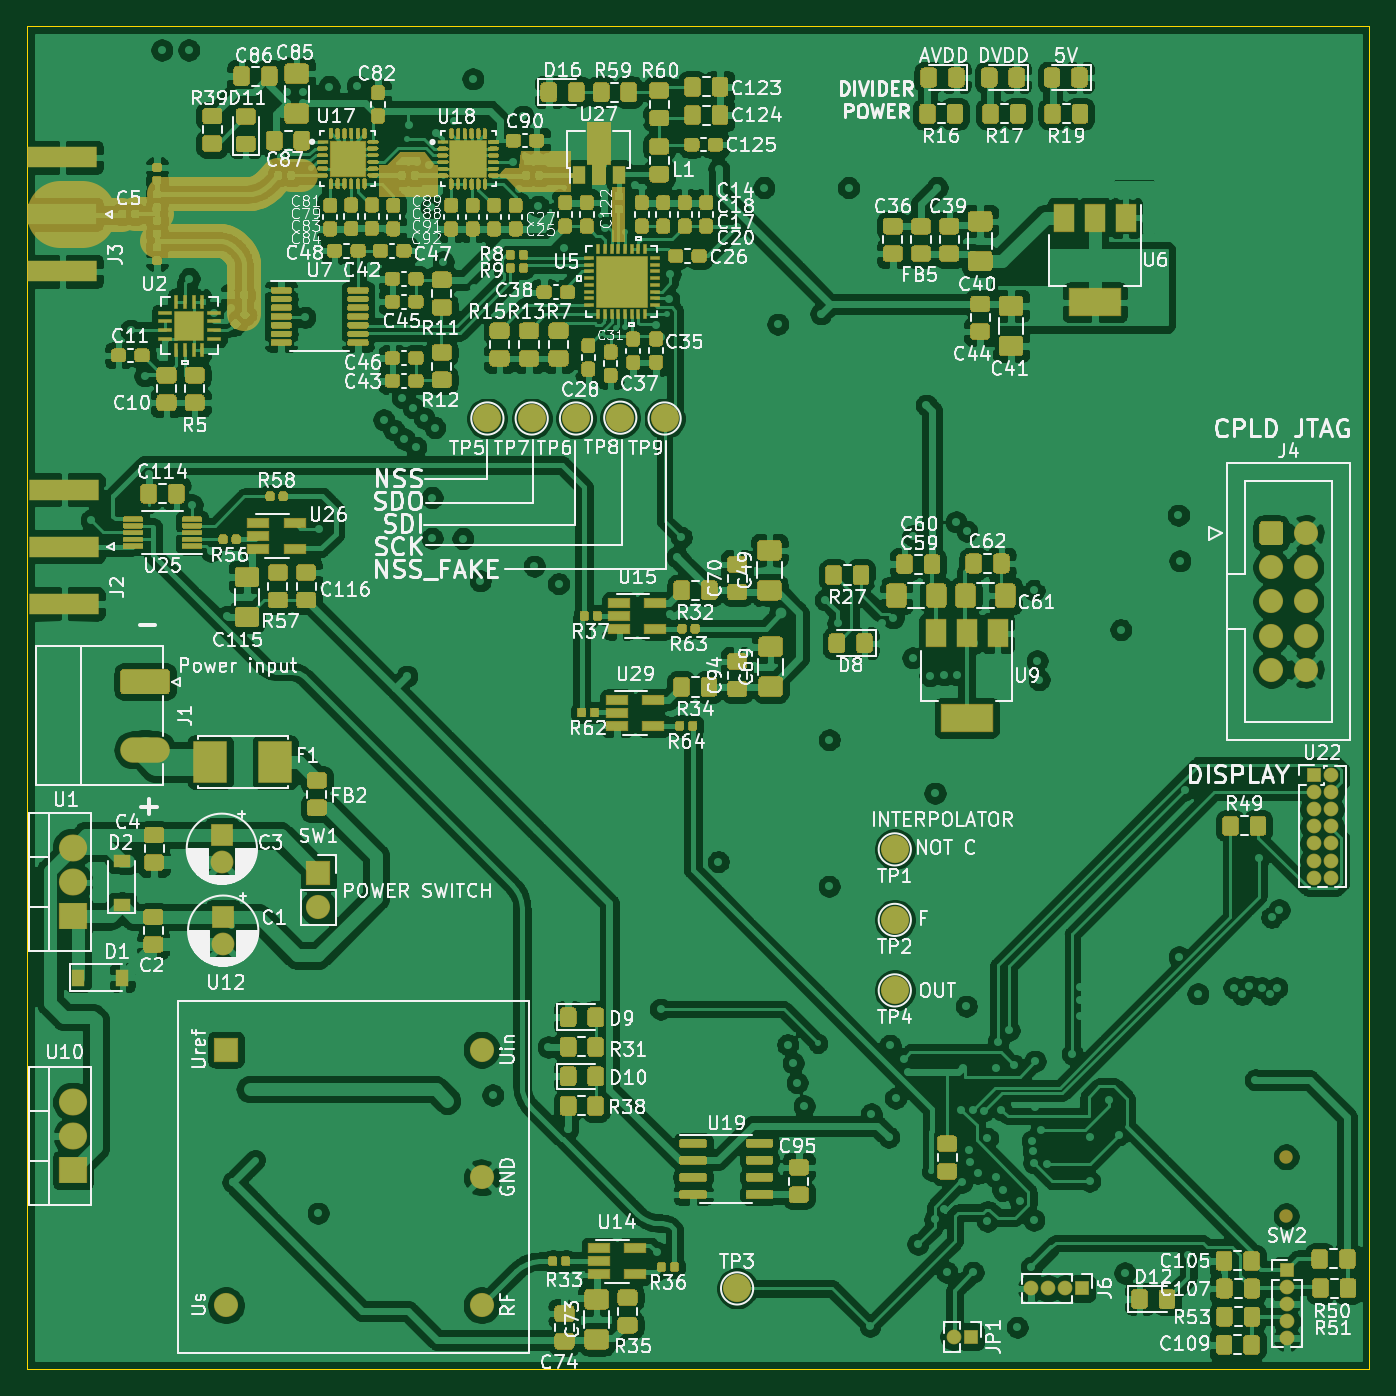
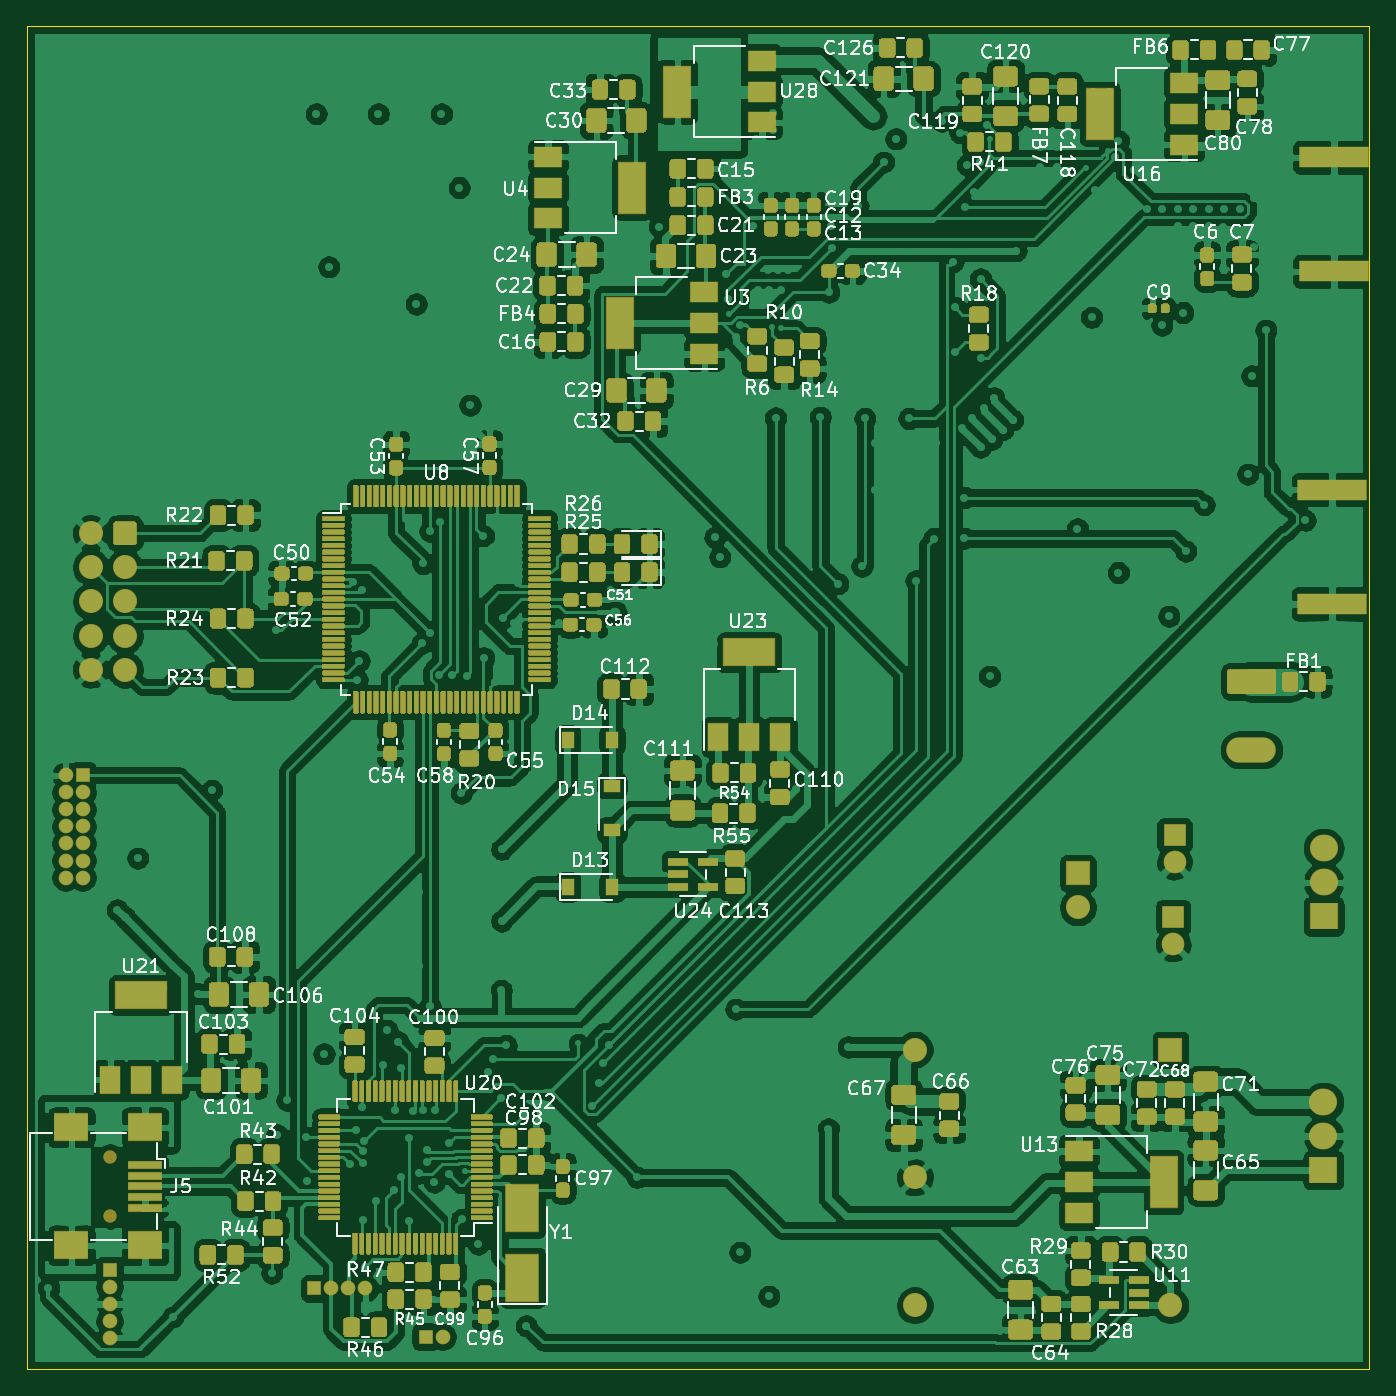
Circuit board: 11 layer files. Board 100.0 x 100.0 mm.
- bottom_copper: FrequencyCounter-B_Cu.gbr (678656 bytes)
- bottom_mask: FrequencyCounter-B_Mask.gbr (122807 bytes)
- paste: FrequencyCounter-B_Paste.gbr (119527 bytes)
- bottom_silk: FrequencyCounter-B_SilkS.gbr (121590 bytes)
- outline: FrequencyCounter-Edge_Cuts.gbr (739 bytes)
- top_copper: FrequencyCounter-F_Cu.gbr (725893 bytes)
- top_mask: FrequencyCounter-F_Mask.gbr (116247 bytes)
- paste: FrequencyCounter-F_Paste.gbr (110551 bytes)
- top_silk: FrequencyCounter-F_SilkS.gbr (198744 bytes)
- inner_copper: FrequencyCounter-In1_Cu.gbr (369055 bytes)
- inner_copper: FrequencyCounter-In2_Cu.gbr (365816 bytes)

=== bottom_copper: FrequencyCounter-B_Cu.gbr (678656 bytes, source omitted) ===
=== bottom_mask: FrequencyCounter-B_Mask.gbr (122807 bytes, source omitted) ===
=== paste: FrequencyCounter-B_Paste.gbr (119527 bytes, source omitted) ===
=== bottom_silk: FrequencyCounter-B_SilkS.gbr (121590 bytes, source omitted) ===
=== outline: FrequencyCounter-Edge_Cuts.gbr ===
%TF.GenerationSoftware,KiCad,Pcbnew,5.1.6-c6e7f7d~87~ubuntu20.04.1*%
%TF.CreationDate,2020-11-09T11:07:28+00:00*%
%TF.ProjectId,FrequencyCounter,46726571-7565-46e6-9379-436f756e7465,rev?*%
%TF.SameCoordinates,Original*%
%TF.FileFunction,Profile,NP*%
%FSLAX46Y46*%
G04 Gerber Fmt 4.6, Leading zero omitted, Abs format (unit mm)*
G04 Created by KiCad (PCBNEW 5.1.6-c6e7f7d~87~ubuntu20.04.1) date 2020-11-09 11:07:28*
%MOMM*%
%LPD*%
G01*
G04 APERTURE LIST*
%TA.AperFunction,Profile*%
%ADD10C,0.050000*%
%TD*%
G04 APERTURE END LIST*
D10*
X36700000Y-21000000D02*
X36700000Y-121000000D01*
X136700000Y-21000000D02*
X36700000Y-21000000D01*
X136700000Y-121000000D02*
X136700000Y-21000000D01*
X36700000Y-121000000D02*
X136700000Y-121000000D01*
M02*

=== top_copper: FrequencyCounter-F_Cu.gbr (725893 bytes, source omitted) ===
=== top_mask: FrequencyCounter-F_Mask.gbr (116247 bytes, source omitted) ===
=== paste: FrequencyCounter-F_Paste.gbr (110551 bytes, source omitted) ===
=== top_silk: FrequencyCounter-F_SilkS.gbr (198744 bytes, source omitted) ===
=== inner_copper: FrequencyCounter-In1_Cu.gbr (369055 bytes, source omitted) ===
=== inner_copper: FrequencyCounter-In2_Cu.gbr (365816 bytes, source omitted) ===
